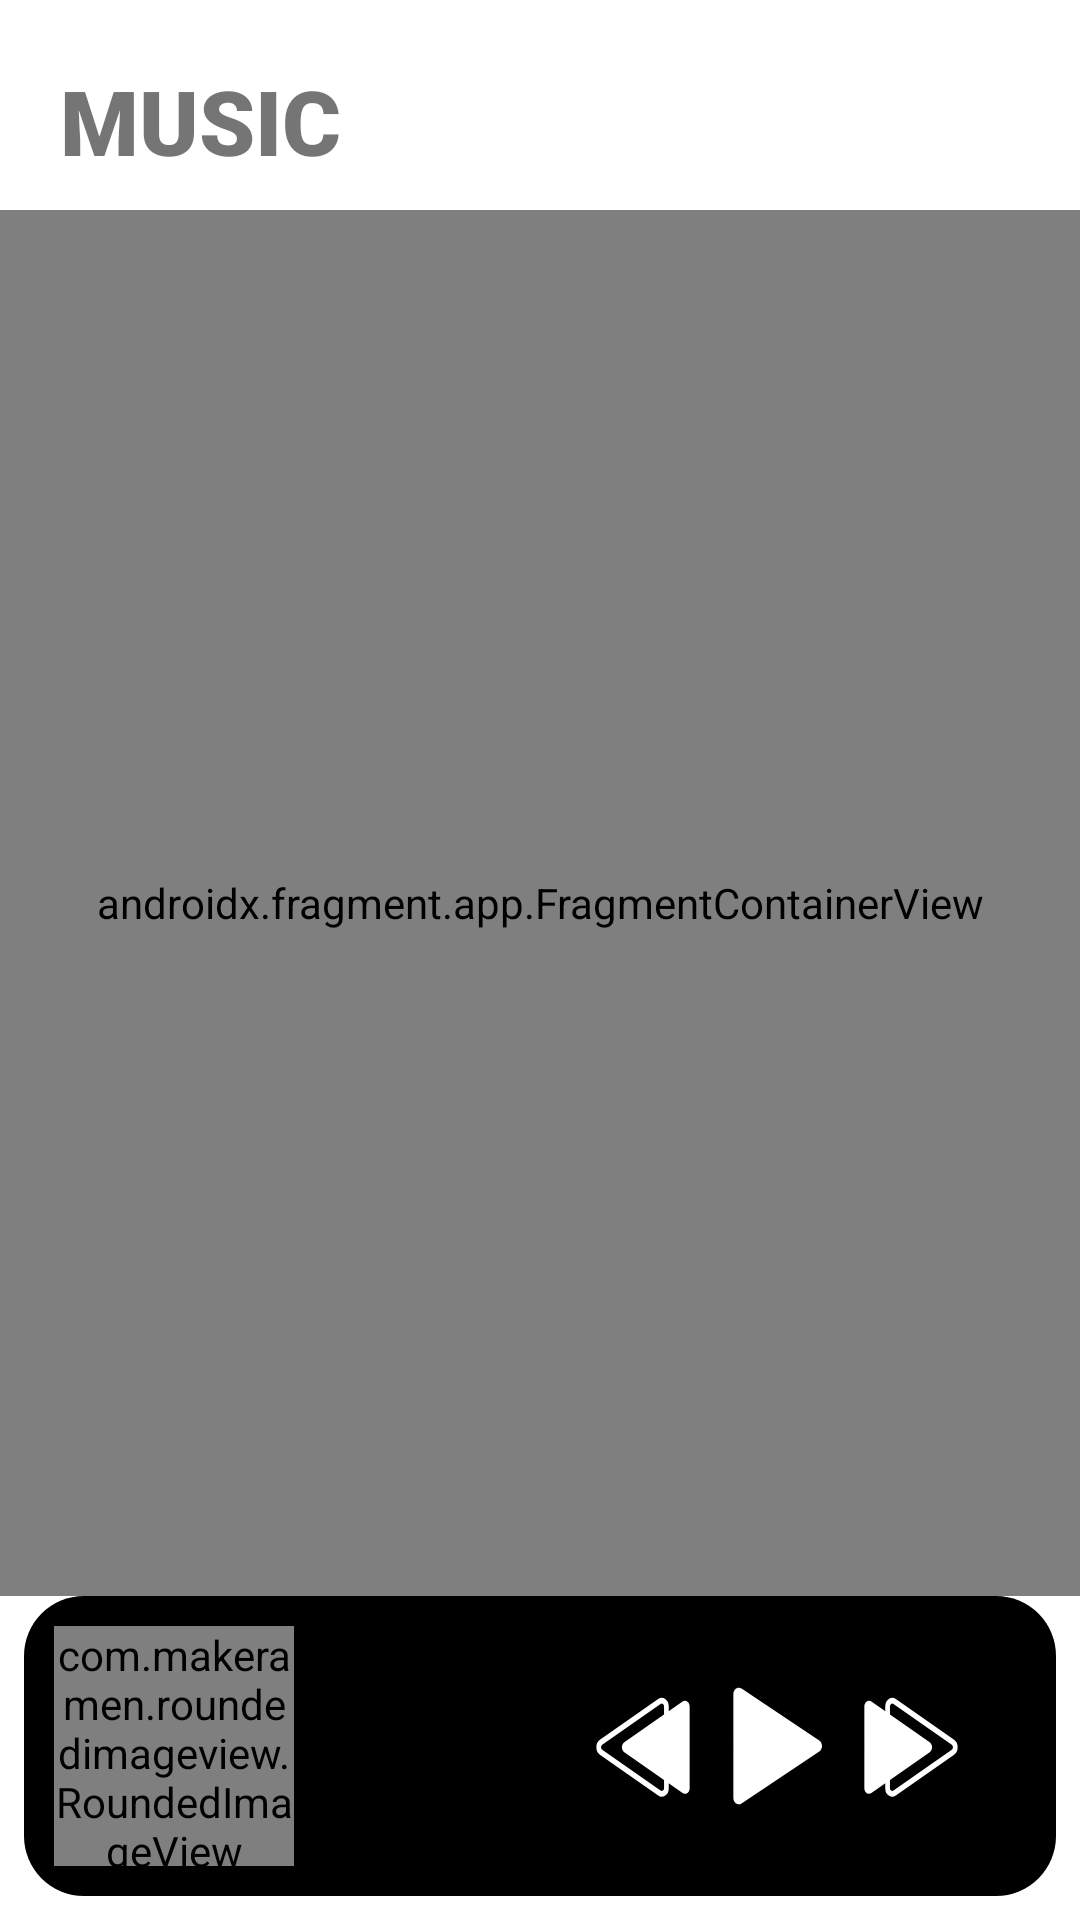

Produce the Android XML layout that renders to this screen, including the resource entries it uses.
<!-- AndroidManifest.xml: application theme Theme.SoftMusic -->
<!-- res/layout/activity_main.xml -->
<?xml version="1.0" encoding="utf-8"?>
<androidx.constraintlayout.motion.widget.MotionLayout xmlns:android="http://schemas.android.com/apk/res/android"
    xmlns:app="http://schemas.android.com/apk/res-auto"
    xmlns:tools="http://schemas.android.com/tools"
    android:layout_width="match_parent"
    android:layout_height="match_parent"
    app:layoutDescription="@xml/activity_main_scene"
    tools:context=".MainActivity"
    android:focusable="true"
    android:focusableInTouchMode="true"
    >

    <View
        android:id="@+id/title_bar_container_home"
        android:layout_width="wrap_content"
        android:layout_height="70dp"
        app:layout_constraintEnd_toEndOf="parent"
        app:layout_constraintStart_toStartOf="parent"
        app:layout_constraintTop_toTopOf="parent" />

    <TextView
        android:id="@+id/app_title"
        android:layout_width="wrap_content"
        android:layout_height="wrap_content"
        android:fontFamily="sans-serif-black"
        android:paddingStart="20dp"
        android:paddingTop="20dp"
        android:text="MUSIC"
        android:textSize="30sp"
        app:layout_constraintStart_toStartOf="@+id/title_bar_container_home"
        app:layout_constraintTop_toTopOf="@+id/title_bar_container_home" />


    <androidx.fragment.app.FragmentContainerView
        android:id="@+id/home_content_fragment_container"
        android:name="com.softwind.softmusic.HomeContent"
        android:layout_width="match_parent"
        android:layout_height="500dp"
        app:layout_constraintBottom_toTopOf="@+id/music_player_widget"
        app:layout_constraintEnd_toEndOf="parent"
        app:layout_constraintStart_toStartOf="parent"
        app:layout_constraintTop_toBottomOf="@+id/title_bar_container_home"

        tools:layout="@layout/fragment_home_content" />


    <View

        android:id="@+id/music_player_widget"
        android:layout_width="match_parent"
        android:layout_height="140dp"
        android:layout_margin="10dp"
        android:background="@drawable/rounded_rec"
        app:layout_constraintBottom_toBottomOf="parent"
        app:layout_constraintEnd_toEndOf="parent"
        app:layout_constraintStart_toStartOf="parent" />

    <com.makeramen.roundedimageview.RoundedImageView
        android:id="@+id/album_art_player"
        android:layout_width="120dp"
        android:layout_height="120dp"
        android:layout_marginLeft="10dp"

        app:riv_corner_radius="30dp"
        app:riv_mutate_background="true"
        app:layout_constraintBottom_toBottomOf="@+id/music_player_widget"
        app:layout_constraintStart_toStartOf="@+id/music_player_widget"
        app:layout_constraintTop_toTopOf="@+id/music_player_widget"



        />

    <TextView
        android:id="@+id/song_name_player"
        android:layout_width="wrap_content"
        android:layout_height="wrap_content"
        android:paddingLeft="10dp"
        android:paddingTop="10dp"
        android:text="Song"
        android:textSize="25sp"
        app:layout_constraintStart_toEndOf="@+id/album_art_player"
        app:layout_constraintTop_toTopOf="@+id/music_player_widget" />

    <ImageButton
        android:id="@+id/play_button"
        android:layout_width="wrap_content"
        android:layout_height="wrap_content"
        android:background="@drawable/ic_play"
        app:layout_constraintBottom_toBottomOf="@+id/music_player_widget"
        app:layout_constraintEnd_toStartOf="@+id/next_track_button"
        app:layout_constraintStart_toEndOf="@+id/back_track_button"
        app:layout_constraintTop_toBottomOf="@+id/song_name_player" />

    <ImageButton
        android:id="@+id/back_track_button"
        android:layout_width="wrap_content"
        android:layout_height="wrap_content"
        android:layout_marginLeft="10dp"
        app:layout_constraintBottom_toBottomOf="@+id/music_player_widget"
        app:layout_constraintStart_toEndOf="@+id/album_art_player"
        app:layout_constraintTop_toBottomOf="@+id/song_name_player"
        android:background="@drawable/ic_track_seek_back" />

    <ImageButton
        android:id="@+id/next_track_button"
        android:layout_width="wrap_content"
        android:layout_height="wrap_content"
        android:layout_marginRight="10dp"
        app:layout_constraintBottom_toBottomOf="@+id/music_player_widget"
        app:layout_constraintEnd_toEndOf="@+id/music_player_widget"
        app:layout_constraintTop_toBottomOf="@+id/song_name_player"
        android:background="@drawable/ic_track_seek_next"/>

    <TextView
        android:id="@+id/artist_name_player"
        android:layout_width="wrap_content"
        android:layout_height="wrap_content"
        android:paddingLeft="10dp"
        android:paddingTop="10dp"
        android:paddingRight="10dp"
        android:text="Artist"
        android:textSize="25sp"
        app:layout_constraintStart_toEndOf="@+id/song_name_player"
        app:layout_constraintTop_toTopOf="@+id/music_player_widget" />

    <SeekBar
        android:id="@+id/music_seeker"
        android:layout_width="match_parent"
        android:layout_height="wrap_content"
        android:layout_marginBottom="1dp"
        android:progressTint="@color/purple_500"

        android:progressDrawable="@drawable/rounded_rec"

        app:layout_constraintBottom_toBottomOf="@+id/music_player_widget"
        app:layout_constraintEnd_toEndOf="parent"
        app:layout_constraintStart_toStartOf="parent"
        tools:visibility="invisible" />


</androidx.constraintlayout.motion.widget.MotionLayout>
<!-- res/layout/fragment_home_content.xml (included above) -->
<?xml version="1.0" encoding="utf-8"?>
<androidx.constraintlayout.widget.ConstraintLayout xmlns:android="http://schemas.android.com/apk/res/android"
    xmlns:app="http://schemas.android.com/apk/res-auto"
    xmlns:tools="http://schemas.android.com/tools"
    android:id="@+id/frameLayout2"
    android:layout_width="match_parent"
    android:layout_height="match_parent"
    tools:context=".HomeContent">

    <View
        android:id="@+id/sub_text_holder"
        android:layout_width="wrap_content"
        android:layout_height="35dp"
        app:layout_constraintEnd_toEndOf="parent"
        app:layout_constraintStart_toStartOf="parent"
        app:layout_constraintTop_toTopOf="parent" />

    <TextView
        android:id="@+id/sub_text"
        android:text="Recently Played"
        android:layout_width="wrap_content"
        android:layout_height="wrap_content"
        android:fontFamily="sans-serif-black"
        android:paddingStart="40dp"
        android:textSize="20sp"
        app:layout_constraintBottom_toBottomOf="@+id/sub_text_holder"
        app:layout_constraintStart_toStartOf="@+id/sub_text_holder" />

    <androidx.recyclerview.widget.RecyclerView
        android:id="@+id/album_art_recycler"
        android:layout_width="409dp"
        android:layout_height="150dp"
        android:layout_marginStart="1dp"
        android:layout_marginEnd="1dp"
        app:layout_constraintEnd_toEndOf="parent"
        app:layout_constraintStart_toStartOf="parent"
        app:layout_constraintTop_toBottomOf="@+id/sub_text_holder" />

    <View
        android:id="@+id/category_holder"
        android:layout_width="wrap_content"
        android:layout_height="400dp"
        app:layout_constraintEnd_toEndOf="parent"
        app:layout_constraintStart_toStartOf="parent"
        app:layout_constraintTop_toBottomOf="@+id/album_art_recycler" />

    <ImageButton
        android:id="@+id/song_button"
        android:layout_marginTop="20dp"
        android:layout_width="wrap_content"
        android:layout_height="wrap_content"
        android:background="@drawable/ic_song_button"
        app:layout_constraintEnd_toEndOf="@+id/category_holder"
        app:layout_constraintStart_toStartOf="@+id/category_holder"
        app:layout_constraintTop_toBottomOf="@+id/album_art_recycler" />

    <ImageButton
        android:id="@+id/album_button"
        android:layout_width="wrap_content"
        android:layout_height="wrap_content"
        android:layout_marginTop="20dp"
        android:background="@drawable/ic_album_button"
        app:layout_constraintEnd_toEndOf="@+id/category_holder"
        app:layout_constraintHorizontal_bias="0.518"
        app:layout_constraintStart_toStartOf="@+id/category_holder"
        app:layout_constraintTop_toBottomOf="@+id/song_button" />

    <ImageButton
        android:id="@+id/artist_button"
        android:layout_width="wrap_content"
        android:layout_height="wrap_content"
        android:layout_marginTop="20dp"
        android:background="@drawable/ic_artist_button"
        app:layout_constraintEnd_toEndOf="@+id/category_holder"
        app:layout_constraintHorizontal_bias="0.481"
        app:layout_constraintStart_toStartOf="@+id/category_holder"
        app:layout_constraintTop_toBottomOf="@+id/album_button" />

    <ImageButton
        android:id="@+id/playlist_button"
        android:layout_width="wrap_content"
        android:layout_height="wrap_content"
        android:layout_marginTop="20dp"
        android:background="@drawable/ic_playlist_button"
        app:layout_constraintEnd_toEndOf="@+id/category_holder"
        app:layout_constraintHorizontal_bias="0.481"
        app:layout_constraintStart_toStartOf="@+id/category_holder"
        app:layout_constraintTop_toBottomOf="@+id/artist_button" />

</androidx.constraintlayout.widget.ConstraintLayout>
<!-- resources referenced by this layout -->
<resources>
  <!-- drawable ic_album_button: vector/xml drawable (drawable, 3640 chars, omitted) -->
  <!-- drawable ic_artist_button: vector/xml drawable (drawable, 4395 chars, omitted) -->
  <!-- drawable ic_play (drawable) -->
  <vector xmlns:android="http://schemas.android.com/apk/res/android"
      android:width="33dp"
      android:height="38dp"
      android:viewportWidth="33"
      android:viewportHeight="38">
    <path
        android:pathData="M32,17.268C33.3333,18.0378 33.3333,19.9623 32,20.7321L3.5,37.1865C2.1667,37.9563 0.5,36.9941 0.5,35.4545L0.5,2.5455C0.5,1.0059 2.1667,0.0437 3.5,0.8135L32,17.268Z"
        android:fillColor="#ffffff"/>
  </vector>
  <!-- drawable ic_playlist_button: vector/xml drawable (drawable, 6114 chars, omitted) -->
  <!-- drawable ic_song_button: vector/xml drawable (drawable, 5056 chars, omitted) -->
  <!-- drawable ic_track_seek_back (drawable) -->
  <vector xmlns:android="http://schemas.android.com/apk/res/android"
      android:width="51dp"
      android:height="42dp"
      android:viewportWidth="51"
      android:viewportHeight="42">
    <path
        android:pathData="M3,23.1775C1.6667,22.4077 1.6667,20.4832 3,19.7134L27.7729,5.4107C29.1063,4.6409 30.7729,5.6031 30.7729,7.1428L30.7729,35.7481C30.7729,37.2877 29.1063,38.2499 27.7729,37.4801L3,23.1775Z"
        android:strokeWidth="2"
        android:fillColor="#00000000"
        android:strokeColor="#ffffff"/>
    <path
        android:pathData="M12.8777,23.1775C11.5444,22.4077 11.5444,20.4832 12.8777,19.7134L37.6507,5.4107C38.984,4.6409 40.6507,5.6031 40.6507,7.1427L40.6507,35.7481C40.6507,37.2877 38.984,38.2499 37.6507,37.4801L12.8777,23.1775Z"
        android:fillColor="#ffffff"/>
  </vector>
  <!-- drawable ic_track_seek_next (drawable) -->
  <vector xmlns:android="http://schemas.android.com/apk/res/android"
      android:width="51dp"
      android:height="42dp"
      android:viewportWidth="51"
      android:viewportHeight="42">
    <path
        android:pathData="M48,19.7134C49.3333,20.4832 49.3333,22.4077 48,23.1775L23.2271,37.4801C21.8937,38.2499 20.2271,37.2877 20.2271,35.7481L20.2271,7.1427C20.2271,5.6031 21.8937,4.6409 23.2271,5.4107L48,19.7134Z"
        android:strokeWidth="2"
        android:fillColor="#00000000"
        android:strokeColor="#ffffff"/>
    <path
        android:pathData="M38.1223,19.7134C39.4556,20.4832 39.4556,22.4076 38.1223,23.1775L13.3493,37.4801C12.016,38.2499 10.3493,37.2877 10.3493,35.7481L10.3493,7.1427C10.3493,5.6031 12.016,4.6409 13.3493,5.4107L38.1223,19.7134Z"
        android:fillColor="#ffffff"/>
  </vector>
  <!-- drawable rounded_rec (drawable) -->
  <?xml version="1.0" encoding="utf-8"?>
  <selector xmlns:android="http://schemas.android.com/apk/res/android">
   <item>
       <shape android:shape="rectangle">
           <solid android:color="#000000"></solid>
           <corners android:radius="20dp"></corners>
  
       </shape>
   </item>
  </selector>
  <style name="Theme.SoftMusic" parent="Theme.MaterialComponents.DayNight.NoActionBar">
          
          <item name="colorPrimary">@color/purple_500</item>
          <item name="colorPrimaryVariant">@color/purple_700</item>
          <item name="colorOnPrimary">@color/white</item>
          
          <item name="colorSecondary">@color/teal_200</item>
          <item name="colorSecondaryVariant">@color/teal_700</item>
          <item name="colorOnSecondary">@color/black</item>
          
          <item name="android:statusBarColor">@android:color/transparent</item>
          
          <item name="android:windowLightStatusBar">true</item>
          <item name="android:navigationBarColor">@android:color/transparent</item>
      </style>
  <!-- not gathered from this repository: default colours our renderer supplied (Android Studio template values) -->
  <color name="purple_500">#FF6200EE</color>
  <color name="purple_700">#FF3700B3</color>
  <color name="teal_200">#FF03DAC5</color>
  <color name="teal_700">#FF018786</color>
  <color name="black">#FF000000</color>
  <color name="white">#FFFFFFFF</color>
</resources>
